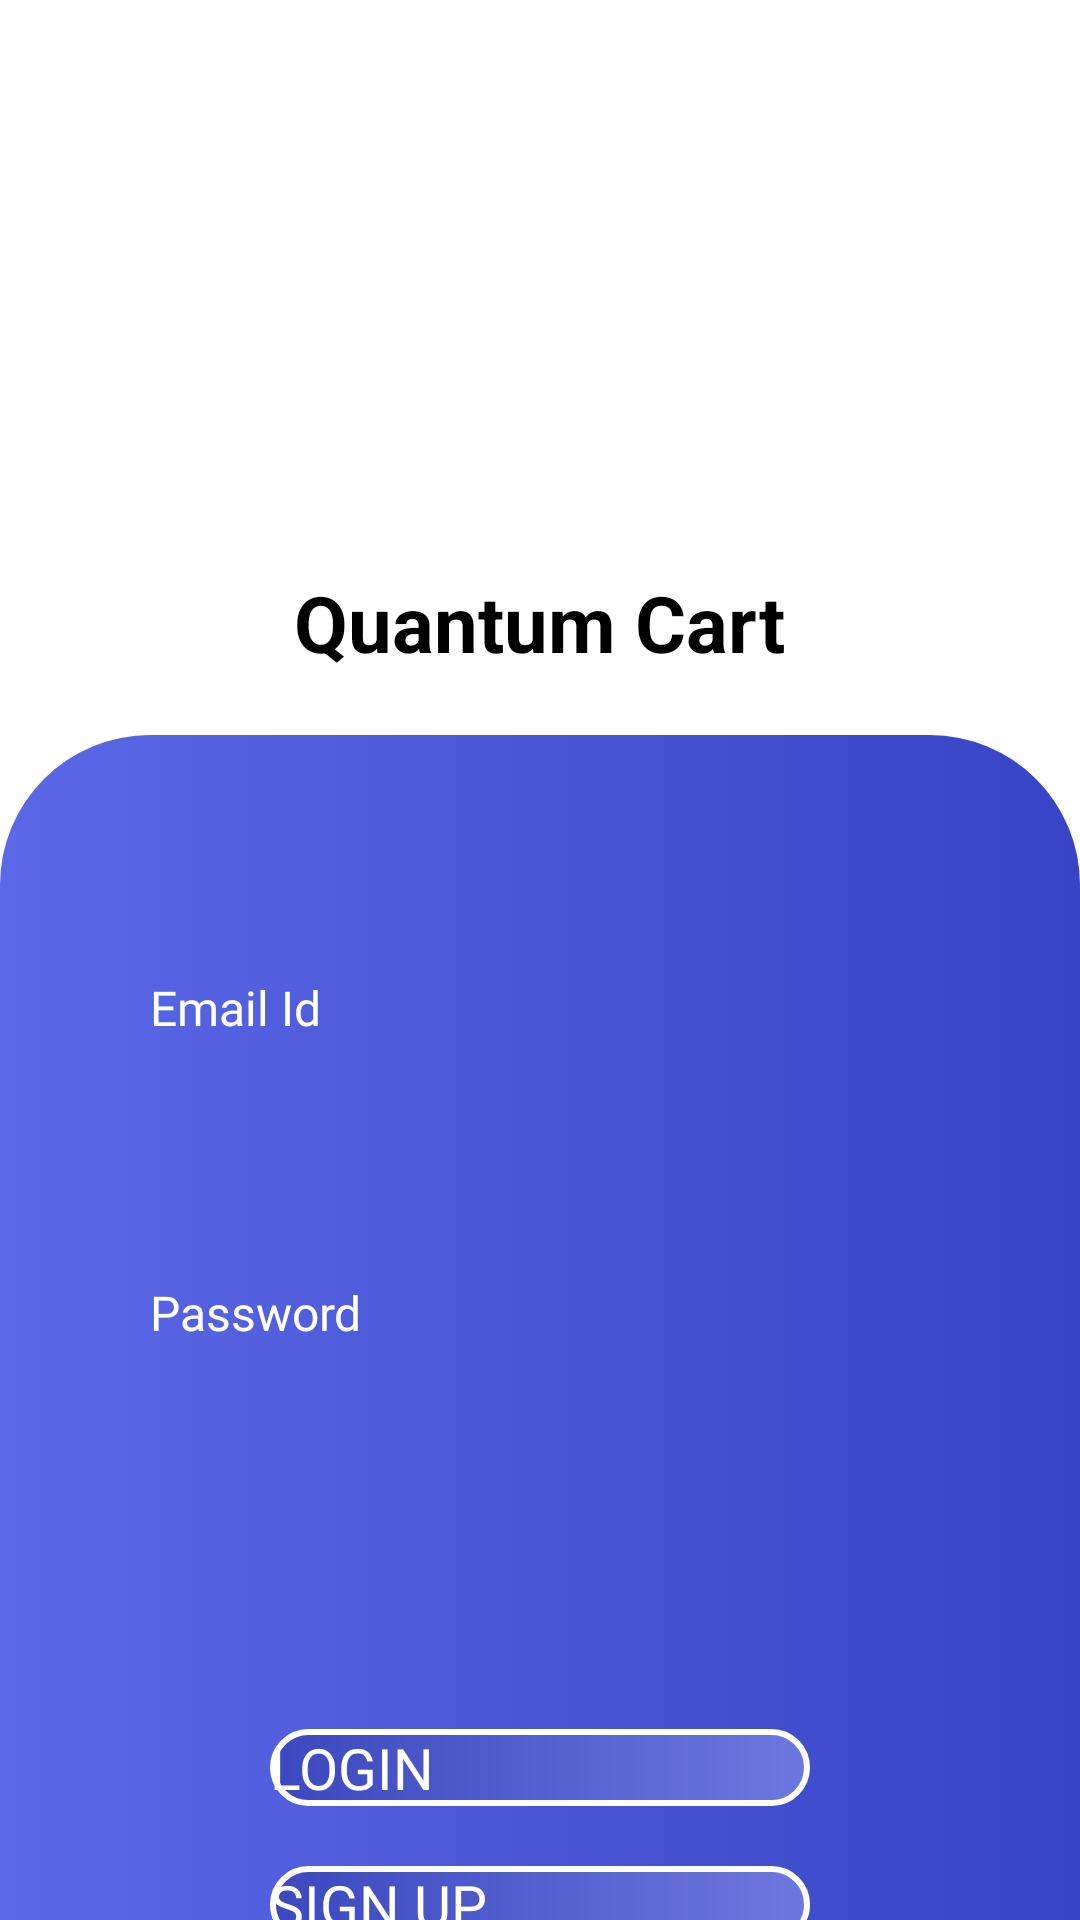

Write the Android layout XML for this screen, with the resource values it uses.
<!-- AndroidManifest.xml: application theme Theme.FireBase -->
<!-- res/layout/activity_main.xml -->
<?xml version="1.0" encoding="utf-8"?>
<ScrollView xmlns:android="http://schemas.android.com/apk/res/android"
    xmlns:app="http://schemas.android.com/apk/res-auto"
    xmlns:tools="http://schemas.android.com/tools"
    android:layout_width="match_parent"
    android:layout_height="match_parent"

    tools:context=".credential.MainActivity">
<LinearLayout
    android:layout_width="match_parent"
    android:layout_height="match_parent"
    android:orientation="vertical"
    >
    <LinearLayout
        android:layout_width="match_parent"
        android:layout_height="wrap_content"
        android:layout_marginTop="40dp"
        android:orientation="vertical"
        android:id="@+id/ll1"
        >
        <ImageView
            android:layout_width="200dp"
            android:layout_height="150dp"
            android:src="@drawable/ecommerce"
            android:layout_gravity="center"
            />

        <TextView
            android:layout_width="wrap_content"
            android:layout_height="wrap_content"
            android:layout_gravity="center"
            android:text="Quantum Cart"
            android:textSize="26sp"
            android:textStyle="bold" />



    </LinearLayout>
    <LinearLayout

        android:orientation="vertical"
        android:layout_width="match_parent"
        android:layout_height="match_parent"
        android:layout_marginTop="20dp"
        android:paddingTop="80dp"
        android:gravity="center"
        android:paddingStart="50dp"
        android:paddingEnd="50dp"

        android:background="@drawable/background_main">
        <androidx.constraintlayout.widget.ConstraintLayout
            android:layout_width="match_parent"
            android:layout_height="match_parent">


            <TextView
                android:id="@+id/email_tv"
                android:layout_width="wrap_content"
                android:layout_height="wrap_content"


                android:fontFamily="@font/actor"
                android:textColor="#FFF"
                android:text="Email Id"

                android:textSize="16sp"

                app:layout_constraintStart_toStartOf="parent"
                app:layout_constraintBottom_toTopOf="@+id/email"/>
            <EditText


                android:id="@+id/email"
                app:layout_constraintTop_toBottomOf="@+id/email_tv"
                android:layout_width="match_parent"
                android:layout_height="60dp"
                android:textColor="#FFF"
                android:textSize="18sp"
                />

            <TextView
                android:id="@+id/pass_tv"
                android:layout_width="wrap_content"
                android:layout_height="wrap_content"
                android:fontFamily="@font/actor"
                android:textColor="#FFF"
                android:text="Password"
                android:textSize="16sp"
                android:layout_marginTop="20dp"
                app:layout_constraintStart_toStartOf="parent"
                app:layout_constraintTop_toBottomOf="@id/email" />
            <EditText
                android:id="@+id/password"
                android:layout_width="match_parent"
                android:layout_height="60dp"
                android:textSize="18sp"
                android:textColor="#FFF"
                app:layout_constraintTop_toBottomOf="@id/pass_tv"
                />

            <Button
                android:id="@+id/login_btn"
                android:layout_width="180dp"
                android:layout_height="wrap_content"
                android:layout_marginTop="68dp"
                android:text="LOGIN"
                android:background="@drawable/btn_custom"
                app:layout_constraintEnd_toEndOf="parent"
                android:fontFamily="@font/actor"
                android:textColor="#FFF"
                android:onClick="login"
                android:textSize="19sp"
                app:layout_constraintStart_toStartOf="parent"
                app:layout_constraintTop_toBottomOf="@+id/password" />

            <Button
                android:id="@+id/signup_btn"
                android:layout_width="180dp"
                android:layout_height="wrap_content"
                android:layout_marginTop="20dp"
                android:text="SIGN UP"
                android:fontFamily="@font/actor"
                android:textColor="#FFF"
                android:textSize="19sp"
                android:onClick="signup"
                app:layout_constraintEnd_toEndOf="parent"
                android:background="@drawable/btn_custom"
                app:layout_constraintStart_toStartOf="parent"
                app:layout_constraintTop_toBottomOf="@+id/login_btn" />

        </androidx.constraintlayout.widget.ConstraintLayout>


    </LinearLayout>

</LinearLayout>


</ScrollView>
<!-- resources referenced by this layout -->
<resources>
  <!-- drawable background_main (drawable) -->
  <?xml version="1.0" encoding="utf-8"?>
  <selector android:shape="rectangle"  xmlns:android="http://schemas.android.com/apk/res/android">
     <item>
        <shape
  
           android:shape="rectangle">
           <corners android:topLeftRadius="50dp"  android:topRightRadius="50dp"/>
           <gradient android:angle="180"
              android:startColor="#3644C5"
               android:endColor="#5B69E8"
  
              />
  
        </shape>
  
     </item>
  
  </selector>
  <!-- drawable btn_custom (drawable) -->
  <?xml version="1.0" encoding="utf-8"?>
  <shape android:shape="rectangle" xmlns:android="http://schemas.android.com/apk/res/android">
  <stroke android:color="@color/white" android:width="2dp"/>
      <corners android:radius="14dp"/>
      <gradient android:startColor="#3B48BF"
          android:endColor="#6D78DF"/>
  
  </shape>
  <color name="white">#FFFFFFFF</color>
</resources>
